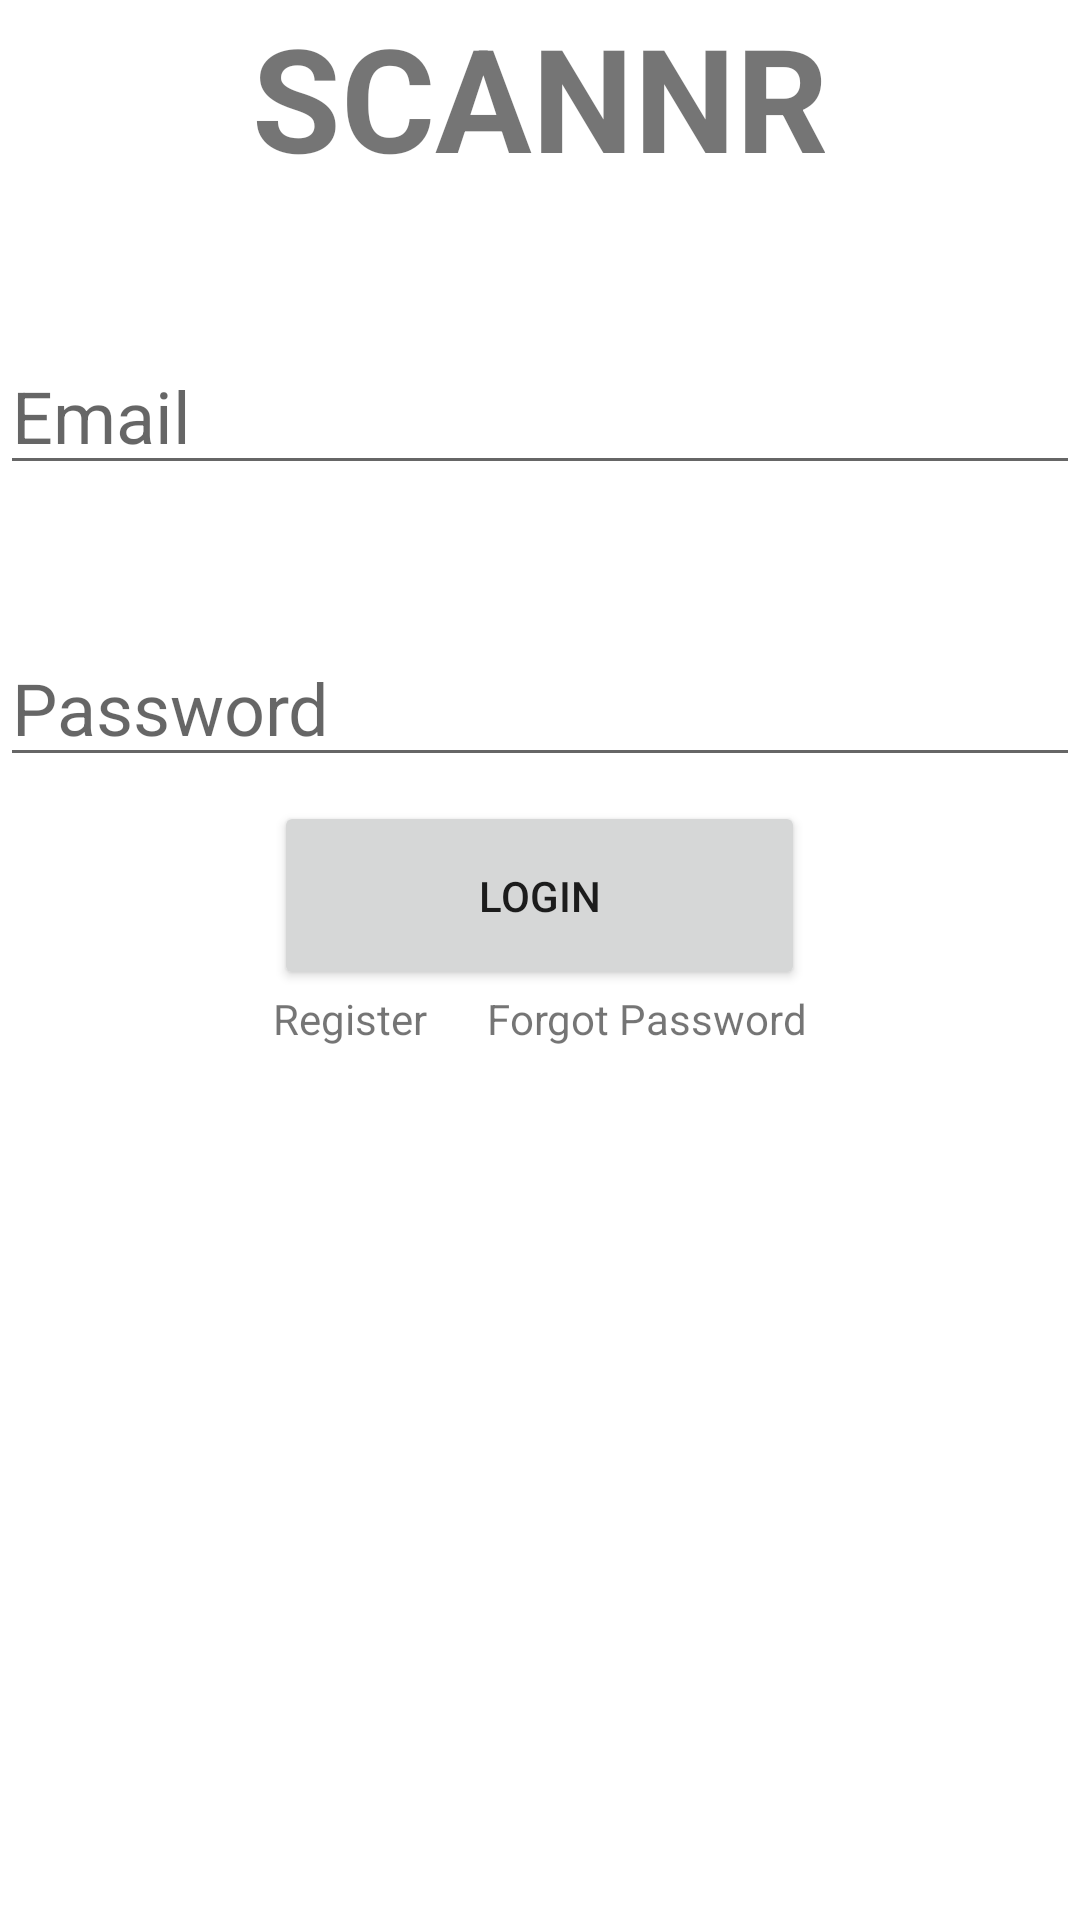

The Android layout XML behind this screen, and the referenced resources:
<!-- AndroidManifest.xml: application theme Theme.Scannr.NoActionBar -->
<!-- res/layout/activity_main.xml -->
<?xml version="1.0" encoding="utf-8"?>
<LinearLayout xmlns:android="http://schemas.android.com/apk/res/android"
    android:layout_width="match_parent"
    android:layout_height="match_parent"
    android:orientation="vertical"
    android:layout_marginLeft="10dp"
    android:layout_marginRight="10dp"
    android:layout_marginBottom="10dp"
    android:layout_marginTop="150dp">


        <TextView
            android:id="@+id/title"
            android:layout_width="wrap_content"
            android:layout_height="wrap_content"
            android:layout_gravity="center"
            android:text="@string/scannr"
            android:textSize="48sp"
            android:textStyle="bold"/>
        <EditText
            android:id="@+id/emailLogin"
            android:layout_width="match_parent"
            android:layout_height="wrap_content"
            android:layout_gravity="center"

            android:layout_marginTop="48dp"

            android:ems="10"
            android:hint="@string/email"
            android:inputType="textEmailAddress"
            android:textSize="24sp"/>

        <EditText
            android:id="@+id/passwordLogin"
            android:layout_width="match_parent"
            android:layout_height="wrap_content"
            android:layout_marginTop="48dp"
            android:layout_gravity="center"

            android:ems="10"
            android:hint="@string/password"
            android:inputType="textPassword"
            android:textSize="24sp"/>

        <Button
            android:id="@+id/buttonLogin"
            android:layout_width="177dp"
            android:layout_height="63dp"
            android:layout_marginTop="8dp"
            android:layout_gravity="center"

            android:text="@string/login"/>


    <LinearLayout
        android:layout_width="wrap_content"
        android:layout_height="wrap_content"
        android:layout_gravity="center"
        android:orientation="horizontal">

        <TextView
            android:id="@+id/registerLogin"
            android:layout_width="wrap_content"
            android:layout_height="wrap_content"
            android:layout_gravity="center"
            android:layout_marginEnd="10dp"
            android:text="@string/register" />

        <TextView
            android:id="@+id/forgotPasswordLogin"
            android:layout_width="wrap_content"
            android:layout_height="wrap_content"
            android:layout_gravity="center"
            android:layout_marginStart="10dp"
            android:text="@string/forgot_password" />
    </LinearLayout>

</LinearLayout>


















<!-- resources referenced by this layout -->
<resources>
  <string name="email">Email</string>
  <string name="forgot_password">Forgot Password</string>
  <string name="login">LOGIN</string>
  <string name="password">Password</string>
  <string name="register">Register</string>
  <string name="scannr">SCANNR</string>
  <style name="Theme.Scannr.NoActionBar">
          <item name="windowActionBar">false</item>
          <item name="windowNoTitle">true</item>
  
      </style>
</resources>
